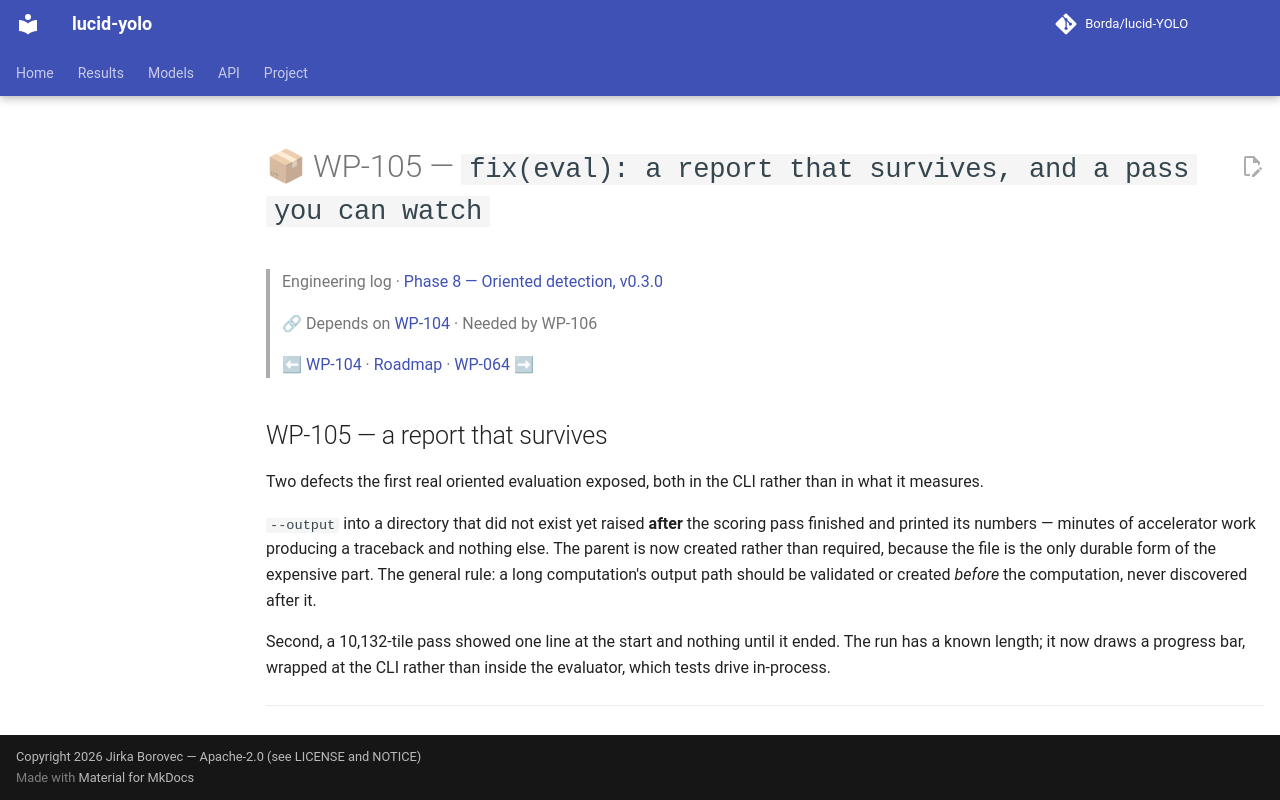

repository: Borda/lucid-YOLO · page: work_packages/wp-105/index.html · generator: mkdocs

# 📦 WP-105 — `fix(eval): a report that survives, and a pass you can watch`

> Engineering log · [Phase 8 — Oriented detection, v0.3.0](../engineering/phase-08-oriented-detection.md)
>
> 🔗 Depends on [WP-104](../work_packages/wp-104.md) · Needed by WP-106
>
> ⬅ [WP-104](../work_packages/wp-104.md) · [Roadmap](../ROADMAP.md) · [WP-064](../work_packages/wp-064.md) ➡

<!-- --8<-- [start:engineering] -->

## WP-105 — a report that survives

<a id="wp-105"></a>

Two defects the first real oriented evaluation exposed, both in the CLI rather than in what it measures.

`--output` into a directory that did not exist yet raised **after** the scoring pass finished and printed its numbers — minutes of accelerator work producing a traceback and nothing else. The parent is now created rather than required, because the file is the only durable form of the expensive part. The general rule: a long computation's output path should be validated or created *before* the computation, never discovered after it.

Second, a 10,132-tile pass showed one line at the start and nothing until it ended. The run has a known length; it now draws a progress bar, wrapped at the CLI rather than inside the evaluator, which tests drive in-process.

______________________________________________________________________

<!-- --8<-- [end:engineering] -->
